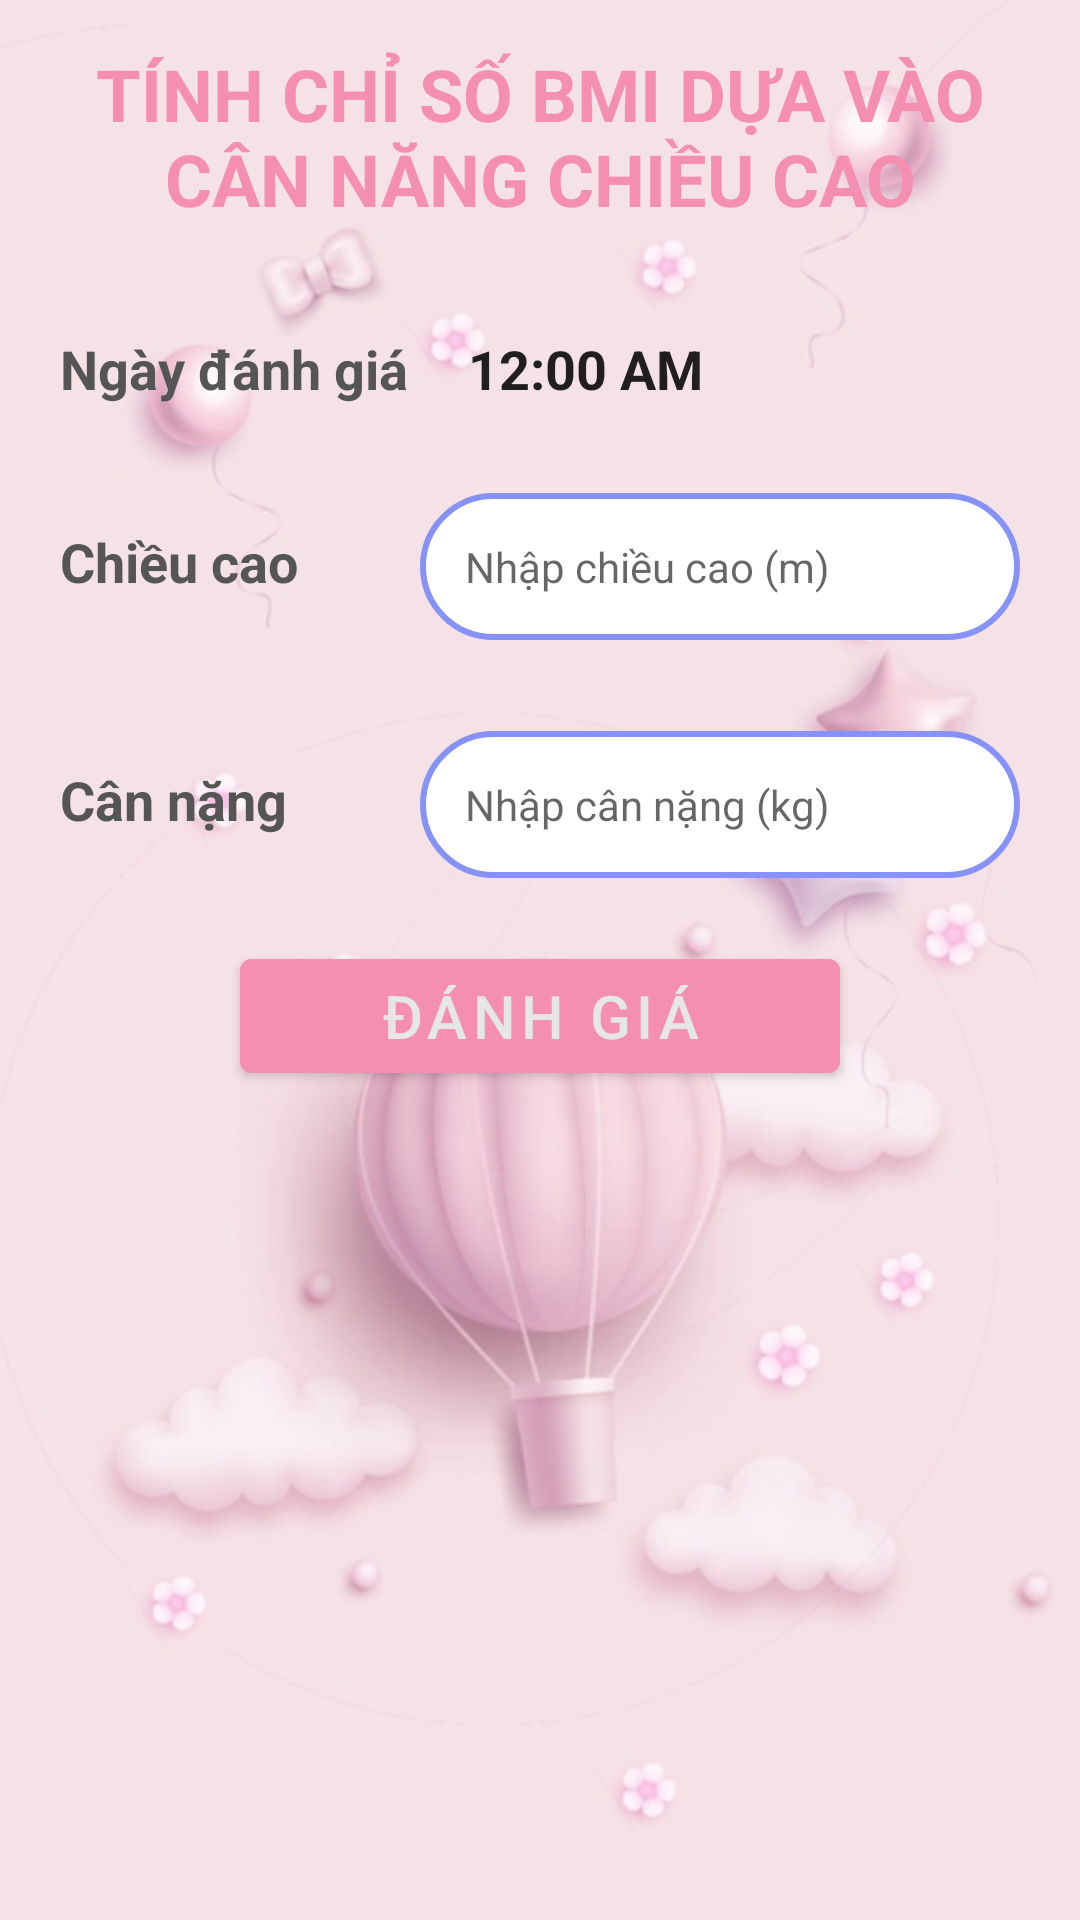

Write the Android layout XML for this screen, with the resource values it uses.
<!-- AndroidManifest.xml: application theme Theme.MomKid -->
<!-- res/layout/fragment_bmi.xml -->
<?xml version="1.0" encoding="utf-8"?>
<LinearLayout xmlns:android="http://schemas.android.com/apk/res/android"
    xmlns:app="http://schemas.android.com/apk/res-auto"
    xmlns:tools="http://schemas.android.com/tools"
    android:layout_width="match_parent"
    android:layout_height="match_parent"
    android:layout_gravity="center"
    android:background="@drawable/backgroud_authentication"
    android:orientation="vertical"
    tools:context=".ui.bmi.BmiFragment">


    <TextView
        android:id="@+id/textView4"
        android:layout_width="wrap_content"
        android:layout_height="wrap_content"
        android:text="TÍNH CHỈ SỐ BMI DỰA VÀO CÂN NĂNG CHIỀU CAO"
        android:textAlignment="center"
        android:textColor="@color/pink"
        android:textSize="24sp"
        android:layout_margin="15dp"
        android:textStyle="bold" />



    <LinearLayout
        android:layout_width="wrap_content"
        android:layout_height="wrap_content"
        android:orientation="horizontal">

        <TextView
            android:layout_width="wrap_content"
            android:layout_height="wrap_content"
            android:padding="20dp"
            android:text="Ngày đánh giá"
            android:textColor="#555555"
            android:textSize="18sp"
            android:textStyle="bold" />

        <TextClock
            android:id="@+id/currentDay"
            android:layout_width="match_parent"
            android:layout_height="wrap_content"
            android:textStyle="bold"
            android:textSize="18sp"/>

    </LinearLayout>


    <LinearLayout
        android:layout_width="match_parent"
        android:layout_height="wrap_content"
        android:orientation="horizontal">

        <TextView
            android:layout_width="130dp"
            android:layout_height="wrap_content"
            android:padding="20dp"
            android:text="Chiều cao"
            android:textColor="#555555"
            android:textSize="18sp"
            android:textStyle="bold" />

        <EditText
            android:id="@+id/editCC"
            android:layout_width="200dp"
            android:layout_height="wrap_content"
            android:layout_marginLeft="10dp"
            android:background="@drawable/customer_edittext"
            android:hint="Nhập chiều cao (m)"
            android:padding="15dp"
            android:textSize="14sp" />


    </LinearLayout>

    <LinearLayout
        android:layout_width="match_parent"
        android:layout_height="wrap_content"
        android:orientation="horizontal"
        android:layout_marginTop="15dp">

        <TextView
            android:layout_width="130dp"
            android:layout_height="wrap_content"
            android:padding="20dp"
            android:text="Cân nặng"
            android:textColor="#555555"
            android:textSize="18sp"
            android:textStyle="bold" />

        <EditText
            android:id="@+id/editCN"
            android:layout_width="200dp"
            android:layout_height="wrap_content"
            android:layout_marginLeft="10dp"
            android:background="@drawable/customer_edittext"
            android:hint="Nhập cân nặng (kg)"
            android:padding="15dp"
            android:textSize="14sp" />

    </LinearLayout>


    <Button
        android:id="@+id/btn_DG"
        android:layout_width="200dp"
        android:layout_height="50dp"
        android:layout_gravity="center"
        android:text="ĐÁNH GIÁ"
        android:textColor="@color/boder"
        android:backgroundTint="@color/pink"
        android:textSize="20sp"
        android:layout_marginTop="15dp"/>

    <TextView
        android:id="@+id/textViewBMI"
        android:layout_width="match_parent"
        android:layout_height="wrap_content"
        android:textAlignment="center"
        android:textColor="@color/black"
        android:textSize="20sp"
        android:layout_marginTop="15dp"/>

    <TextView
        android:id="@+id/textViewDG"
        android:layout_width="match_parent"
        android:layout_height="wrap_content"
        android:textAlignment="center"
        android:layout_marginTop="15dp"
        android:textColor="@color/black"
        android:textSize="20sp" />

    <androidx.recyclerview.widget.RecyclerView
        android:id="@+id/rcvBmi"
        android:layout_width="match_parent"
        android:layout_height="match_parent"
        android:layout_marginStart="10dp"
        android:layout_marginBottom="10dp"/>


</LinearLayout>
<!-- resources referenced by this layout -->
<resources>
  <color name="black">#FF000000</color>
  <color name="boder">#E6E6E6</color>
  <color name="pink">#F48FB1</color>
  <!-- drawable backgroud_authentication: png bitmap (drawable, 119438 bytes) -->
  <!-- drawable customer_edittext (drawable) -->
  <?xml version="1.0" encoding="utf-8"?>
  <shape xmlns:android="http://schemas.android.com/apk/res/android"
      android:shape="rectangle">
      <stroke
          android:width="2dp"
          android:color="@color/lavender"
          />
      <corners
          android:radius="30dp"/>
      <solid android:color="@color/white"/>
  
  </shape>
  <style name="Theme.MomKid" parent="Theme.MaterialComponents.DayNight.NoActionBar">
          
          <item name="colorPrimary">@color/purple_500</item>
          <item name="colorPrimaryVariant">@color/purple_700</item>
          <item name="colorOnPrimary">@color/white</item>
          
          <item name="colorSecondary">@color/teal_200</item>
          <item name="colorSecondaryVariant">@color/teal_700</item>
          <item name="colorOnSecondary">@color/black</item>
          
          <item name="android:statusBarColor">?attr/colorPrimaryVariant</item>
          
      </style>
  <color name="lavender">#8692f7</color>
  <color name="white">#FFFFFFFF</color>
  <color name="purple_500">#FF6200EE</color>
  <color name="purple_700">#FF3700B3</color>
  <color name="teal_200">#FF03DAC5</color>
  <color name="teal_700">#FF018786</color>
</resources>
